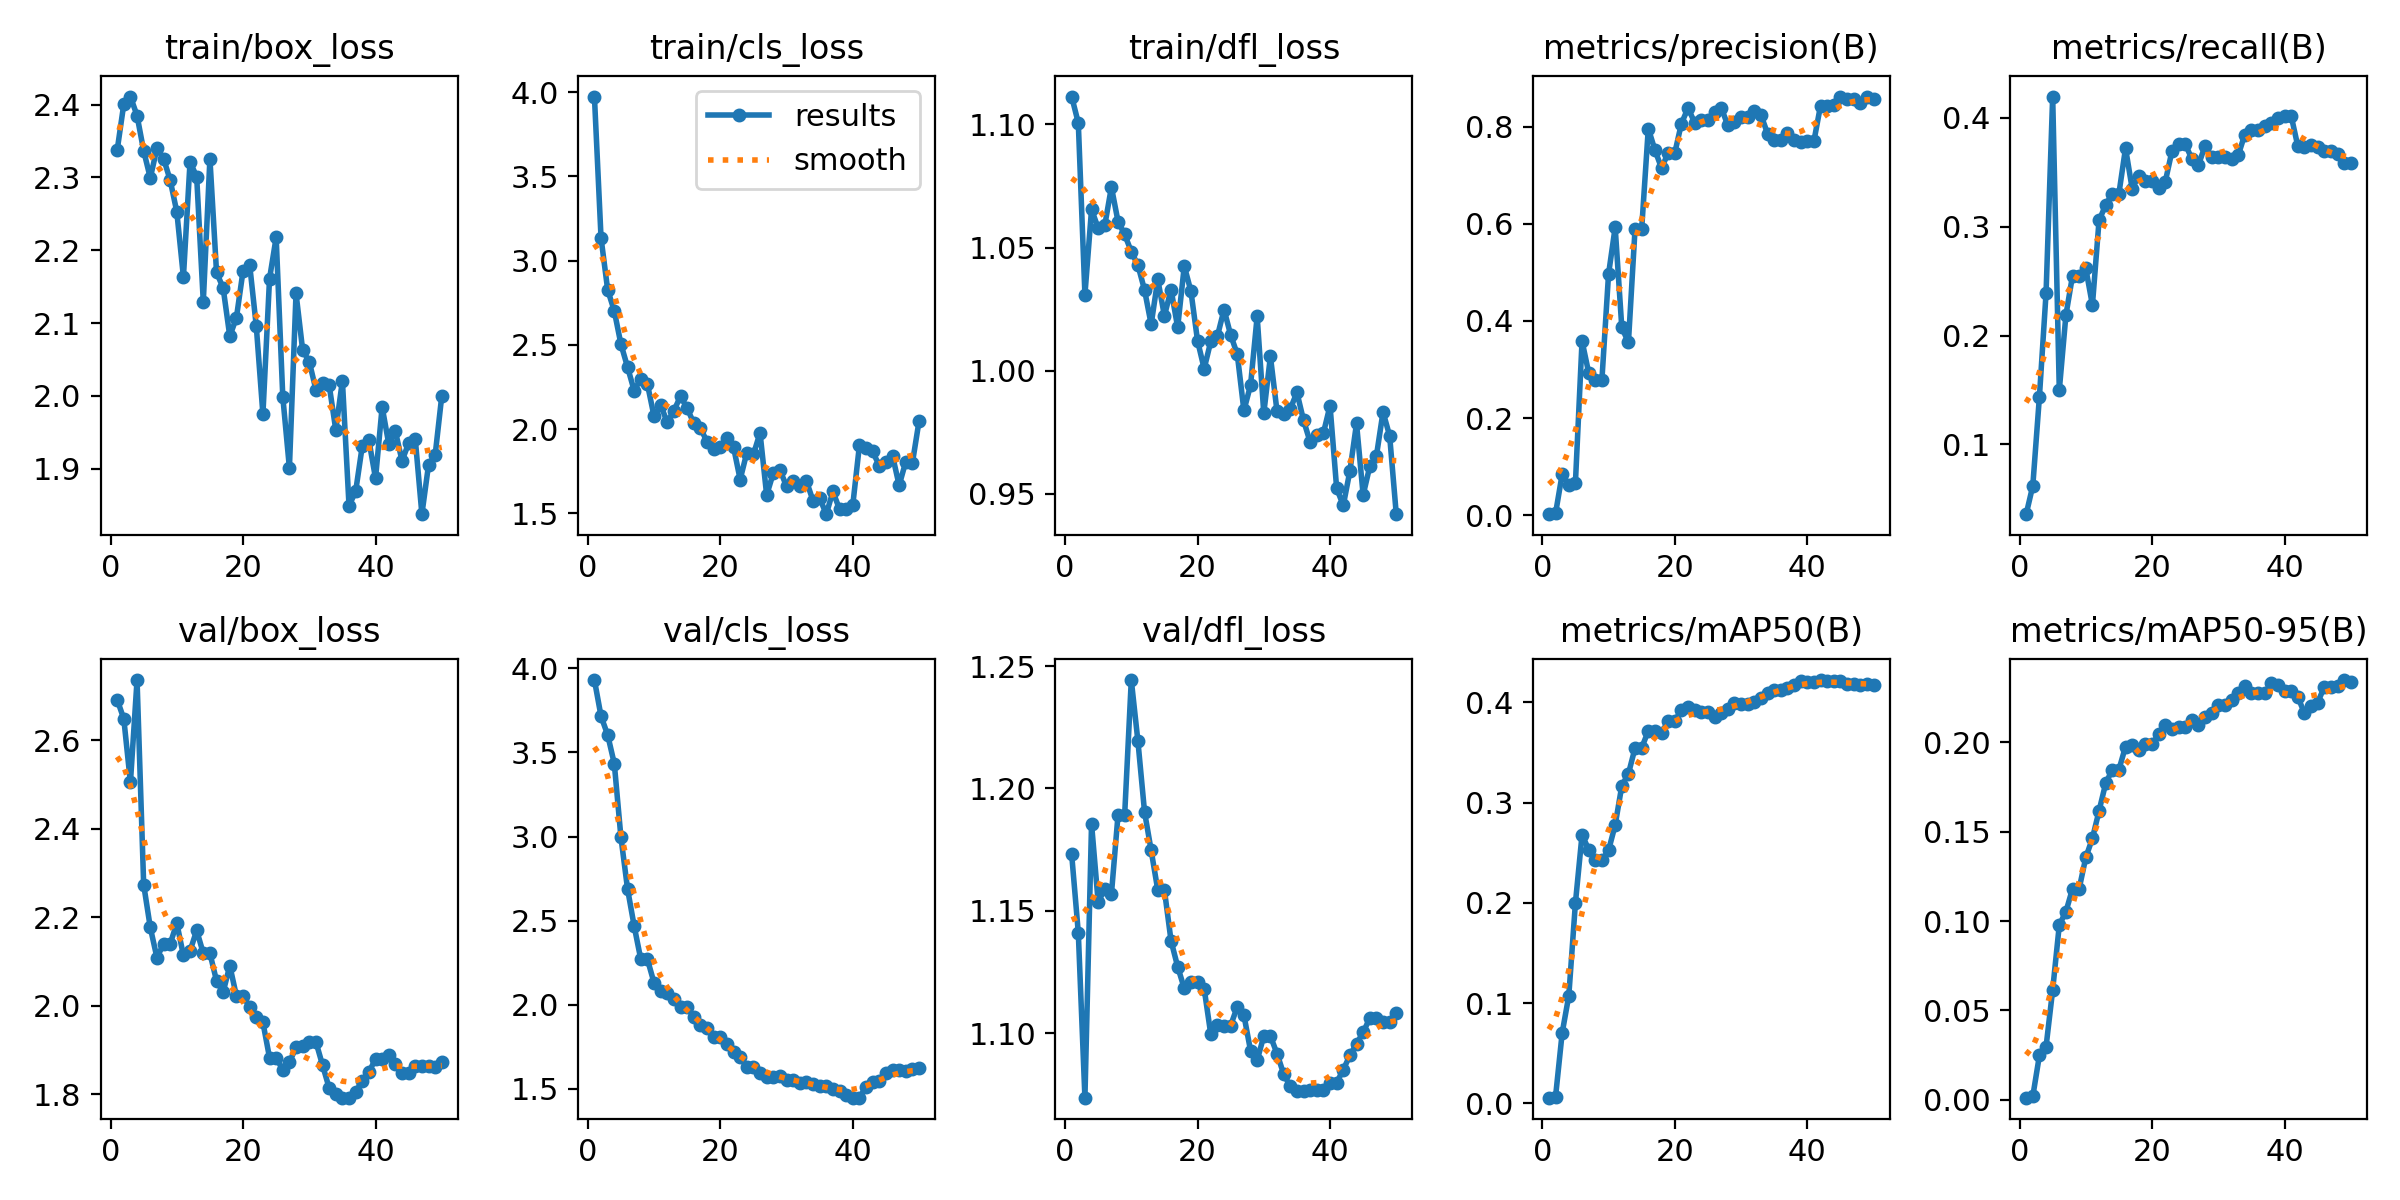

Data behind this chart, as committed beside it:
epoch, time, train/box_loss, train/cls_loss, train/dfl_loss, metrics/precision(B), metrics/recall(B), metrics/mAP50(B), metrics/mAP50-95(B), val/box_loss, val/cls_loss, val/dfl_loss, lr/pg0, lr/pg1, lr/pg2
1, 17.68, 2.337, 3.974, 1.111, 0.00215, 0.03602, 0.00556, 0.00118, 2.692, 3.931, 1.173, 0.00012, 0.00012, 0.08812
2, 36.69, 2.401, 3.135, 1.101, 0.0037, 0.06211, 0.00651, 0.00192, 2.649, 3.715, 1.141, 0.0002498, 0.0002498, 0.07525
3, 61.56, 2.411, 2.827, 1.031, 0.08444, 0.1439, 0.0702, 0.02486, 2.505, 3.604, 1.074, 0.0003785, 0.0003785, 0.06238
4, 93.04, 2.385, 2.701, 1.065, 0.06206, 0.2387, 0.1073, 0.02967, 2.736, 3.434, 1.186, 0.0005055, 0.0005055, 0.04951
5, 122.2, 2.337, 2.505, 1.058, 0.06669, 0.4194, 0.1999, 0.06148, 2.274, 2.996, 1.153, 0.00063, 0.00063, 0.03663
6, 151.1, 2.299, 2.368, 1.059, 0.3585, 0.1499, 0.2679, 0.09779, 2.177, 2.689, 1.159, 0.0007513, 0.0007513, 0.02375
7, 181.8, 2.34, 2.229, 1.075, 0.2933, 0.2188, 0.2532, 0.1053, 2.109, 2.468, 1.157, 0.0008687, 0.0008687, 0.01087
8, 213.5, 2.326, 2.299, 1.061, 0.2792, 0.255, 0.2424, 0.1181, 2.14, 2.27, 1.189, 0.0009529, 0.0009529, 0.0009529
9, 243, 2.296, 2.267, 1.055, 0.2792, 0.255, 0.2424, 0.1181, 2.14, 2.27, 1.189, 0.0009388, 0.0009388, 0.0009388
10, 273.5, 2.253, 2.076, 1.048, 0.4961, 0.2616, 0.2523, 0.1356, 2.187, 2.13, 1.244, 0.0009229, 0.0009229, 0.0009229
11, 306.2, 2.163, 2.144, 1.043, 0.5925, 0.228, 0.2776, 0.1463, 2.114, 2.081, 1.219, 0.0009055, 0.0009055, 0.0009055
12, 331.5, 2.321, 2.04, 1.033, 0.3865, 0.3056, 0.3168, 0.1616, 2.124, 2.07, 1.19, 0.0008864, 0.0008864, 0.0008864
13, 362.1, 2.301, 2.11, 1.019, 0.3555, 0.3198, 0.3288, 0.177, 2.17, 2.037, 1.175, 0.0008658, 0.0008658, 0.0008658
14, 391.1, 2.129, 2.195, 1.037, 0.589, 0.3303, 0.3545, 0.1847, 2.119, 1.986, 1.158, 0.0008439, 0.0008439, 0.0008439
15, 420.5, 2.326, 2.124, 1.022, 0.589, 0.3303, 0.3545, 0.1847, 2.119, 1.986, 1.158, 0.0008205, 0.0008205, 0.0008205
16, 449, 2.17, 2.034, 1.033, 0.7958, 0.372, 0.3717, 0.1977, 2.056, 1.926, 1.138, 0.000796, 0.000796, 0.000796
17, 478.3, 2.148, 2.006, 1.018, 0.7516, 0.3348, 0.3712, 0.1986, 2.031, 1.882, 1.127, 0.0007702, 0.0007702, 0.0007702
18, 507.5, 2.082, 1.925, 1.042, 0.7144, 0.3467, 0.3695, 0.1959, 2.091, 1.864, 1.118, 0.0007435, 0.0007435, 0.0007435
19, 535.6, 2.107, 1.884, 1.032, 0.7456, 0.3417, 0.3816, 0.1988, 2.022, 1.808, 1.121, 0.0007158, 0.0007158, 0.0007158
20, 567.4, 2.172, 1.892, 1.012, 0.7456, 0.3417, 0.3816, 0.1988, 2.022, 1.808, 1.121, 0.0006872, 0.0006872, 0.0006872
21, 597.5, 2.18, 1.947, 1.001, 0.806, 0.3351, 0.3923, 0.2045, 1.998, 1.77, 1.118, 0.000658, 0.000658, 0.000658
22, 626.4, 2.096, 1.893, 1.012, 0.838, 0.3412, 0.395, 0.2095, 1.974, 1.717, 1.1, 0.0006281, 0.0006281, 0.0006281
23, 655.7, 1.975, 1.701, 1.014, 0.808, 0.3691, 0.392, 0.2076, 1.963, 1.689, 1.103, 0.0005978, 0.0005978, 0.0005978
24, 686, 2.161, 1.86, 1.025, 0.8143, 0.376, 0.3906, 0.2087, 1.883, 1.63, 1.103, 0.000567, 0.000567, 0.000567
25, 715, 2.218, 1.85, 1.014, 0.8143, 0.376, 0.3906, 0.2087, 1.883, 1.63, 1.103, 0.0005361, 0.0005361, 0.0005361
26, 744.1, 1.999, 1.978, 1.007, 0.8305, 0.3622, 0.3856, 0.2125, 1.855, 1.597, 1.111, 0.000505, 0.000505, 0.000505
27, 774.8, 1.901, 1.609, 0.9838, 0.839, 0.3564, 0.3893, 0.2098, 1.873, 1.568, 1.107, 0.0004739, 0.0004739, 0.0004739
28, 803.2, 2.141, 1.738, 0.9941, 0.8027, 0.3741, 0.3935, 0.214, 1.906, 1.569, 1.093, 0.000443, 0.000443, 0.000443
29, 832.2, 2.063, 1.757, 1.022, 0.8087, 0.3643, 0.3995, 0.2164, 1.91, 1.578, 1.089, 0.0004122, 0.0004122, 0.0004122
30, 861, 2.047, 1.661, 0.9827, 0.8189, 0.3639, 0.3988, 0.2208, 1.918, 1.555, 1.099, 0.0003819, 0.0003819, 0.0003819
31, 892, 2.008, 1.693, 1.006, 0.8189, 0.3639, 0.3988, 0.2208, 1.918, 1.555, 1.099, 0.000352, 0.000352, 0.000352
32, 921.3, 2.018, 1.665, 0.9835, 0.8309, 0.3617, 0.4009, 0.224, 1.866, 1.537, 1.092, 0.0003228, 0.0003228, 0.0003228
33, 945.4, 2.015, 1.693, 0.9824, 0.8243, 0.3653, 0.4047, 0.2274, 1.814, 1.543, 1.083, 0.0002942, 0.0002942, 0.0002942
34, 966.7, 1.953, 1.574, 0.9844, 0.7854, 0.3845, 0.4099, 0.2315, 1.8, 1.529, 1.078, 0.0002665, 0.0002665, 0.0002665
35, 998.4, 2.021, 1.591, 0.9912, 0.7729, 0.3886, 0.4121, 0.2275, 1.792, 1.515, 1.076, 0.0002398, 0.0002398, 0.0002398
36, 1020, 1.849, 1.495, 0.9799, 0.7729, 0.3886, 0.4121, 0.2275, 1.792, 1.515, 1.076, 0.000214, 0.000214, 0.000214
37, 1046, 1.869, 1.63, 0.971, 0.7867, 0.3922, 0.4147, 0.2274, 1.806, 1.5, 1.077, 0.0001895, 0.0001895, 0.0001895
38, 1068, 1.931, 1.524, 0.974, 0.7716, 0.3949, 0.417, 0.233, 1.829, 1.486, 1.077, 0.0001661, 0.0001661, 0.0001661
39, 1091, 1.939, 1.523, 0.9747, 0.7684, 0.4, 0.4216, 0.2323, 1.85, 1.466, 1.077, 0.0001442, 0.0001442, 0.0001442
40, 1112, 1.887, 1.549, 0.9858, 0.7696, 0.4017, 0.4204, 0.2286, 1.88, 1.448, 1.08, 0.0001236, 0.0001236, 0.0001236
41, 1133, 1.985, 1.903, 0.9522, 0.7696, 0.4017, 0.4204, 0.2286, 1.88, 1.448, 1.08, 0.0001045, 0.0001045, 0.0001045
42, 1154, 1.934, 1.888, 0.9453, 0.8431, 0.374, 0.4224, 0.2255, 1.888, 1.511, 1.085, 8.70577e-05, 8.70577e-05, 8.70577e-05
43, 1174, 1.951, 1.867, 0.9593, 0.8432, 0.3729, 0.4215, 0.2164, 1.869, 1.54, 1.091, 7.12282e-05, 7.12282e-05, 7.12282e-05
44, 1195, 1.911, 1.782, 0.9786, 0.8444, 0.3752, 0.421, 0.2206, 1.849, 1.546, 1.096, 5.71106e-05, 5.71106e-05, 5.71106e-05
45, 1216, 1.935, 1.803, 0.9495, 0.8615, 0.3727, 0.4214, 0.2222, 1.847, 1.595, 1.1, 4.47606e-05, 4.47606e-05, 4.47606e-05
46, 1237, 1.941, 1.843, 0.9611, 0.8567, 0.3693, 0.4188, 0.231, 1.865, 1.614, 1.106, 3.4227e-05, 3.4227e-05, 3.4227e-05
47, 1257, 1.837, 1.666, 0.9653, 0.8567, 0.3693, 0.4188, 0.231, 1.865, 1.614, 1.106, 2.55513e-05, 2.55513e-05, 2.55513e-05
48, 1279, 1.905, 1.807, 0.9832, 0.8487, 0.3663, 0.4174, 0.2313, 1.864, 1.605, 1.105, 1.87678e-05, 1.87678e-05, 1.87678e-05
49, 1300, 1.919, 1.799, 0.9735, 0.8617, 0.3584, 0.4185, 0.2349, 1.861, 1.619, 1.104, 1.39032e-05, 1.39032e-05, 1.39032e-05
50, 1323, 2, 2.047, 0.9417, 0.8559, 0.3584, 0.4172, 0.2339, 1.874, 1.621, 1.108, 1.09768e-05, 1.09768e-05, 1.09768e-05
